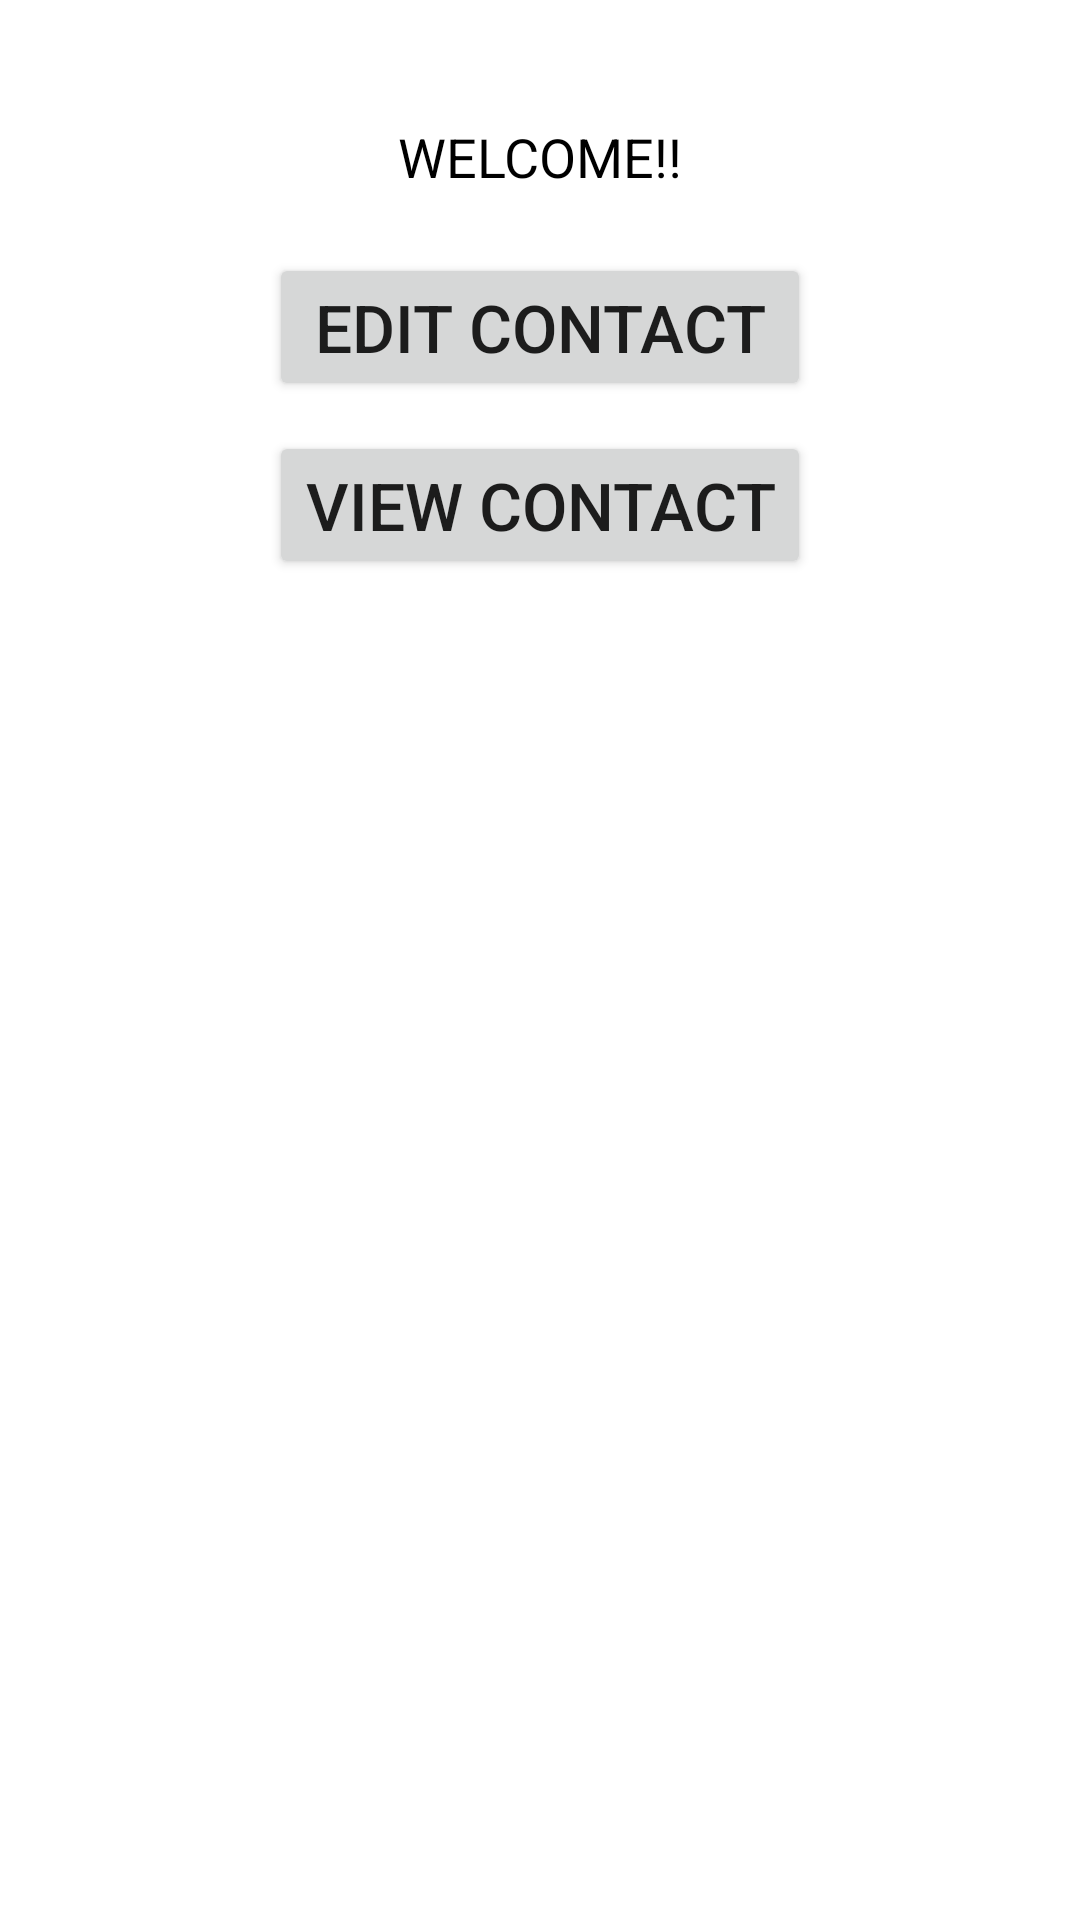

Here is an Android app screen rendered from its layout file. Give the layout XML and the strings, colors and styles it references.
<!-- AndroidManifest.xml: application theme Theme.Project1_CS478 -->
<!-- res/layout/activity_main.xml -->
<?xml version="1.0" encoding="utf-8"?>
<TableLayout xmlns:android="http://schemas.android.com/apk/res/android"

    android:layout_width="fill_parent"
    android:layout_height="fill_parent"
    android:layout_gravity="center"
    android:gravity="center_horizontal"
    android:paddingTop="20dp"
    android:paddingRight="2dp"
    android:paddingLeft="2dp"
    android:paddingBottom="20dp">

    <TableRow
        android:id="@+id/tableRow1"
        android:layout_width="wrap_content"
        android:layout_height="wrap_content"
        android:gravity="center"
        android:paddingTop="20dp"
        >

        <TextView
            android:id="@+id/textView1"
            android:layout_width="wrap_content"
            android:layout_height="wrap_content"
            android:gravity="center"
            android:text="@string/welcome"
            android:textColor="@color/black"
            android:textAppearance="?android:attr/textAppearanceMedium" />

    </TableRow>

    <TableRow
        android:id="@+id/tableRow2"
        android:layout_width="match_parent"
        android:layout_height="match_parent"
        android:paddingTop="20dp"
        android:gravity="center">

        <Button
            android:id="@+id/editContactButton"
            android:layout_width="wrap_content"
            android:layout_height="wrap_content"
            android:onClick="editContact"
            android:text="@string/edit_contact"
            android:textSize="22dp" />

    </TableRow>

    <TableRow
        android:id="@+id/tableRow3"
        android:layout_width="match_parent"
        android:layout_height="match_parent"
        android:paddingTop="10dp"
        android:gravity="center">

        <Button
            android:id="@+id/viewContactButton"
            android:layout_width="wrap_content"
            android:layout_height="wrap_content"
            android:onClick="viewContact"
            android:text="@string/view_contact"
            android:textSize="22dp" />
    </TableRow>

</TableLayout>
<!-- resources referenced by this layout -->
<resources>
  <string name="edit_contact">Edit Contact</string>
  <string name="view_contact">View Contact</string>
  <string name="welcome">WELCOME!!</string>
  <style name="Theme.Project1_CS478" parent="Theme.MaterialComponents.DayNight.DarkActionBar">
          
          <item name="colorPrimary">@color/purple_500</item>
          <item name="colorPrimaryVariant">@color/purple_700</item>
          <item name="colorOnPrimary">@color/white</item>
          
          <item name="colorSecondary">@color/teal_200</item>
          <item name="colorSecondaryVariant">@color/teal_700</item>
          <item name="colorOnSecondary">@color/black</item>
          
          <item name="android:statusBarColor" tools:targetApi="l">?attr/colorPrimaryVariant</item>
          
      </style>
  <!-- not gathered from this repository: default colours our renderer supplied (Android Studio template values) -->
  <color name="purple_500">#FF6200EE</color>
  <color name="purple_700">#FF3700B3</color>
  <color name="teal_200">#FF03DAC5</color>
  <color name="teal_700">#FF018786</color>
  <color name="black">#FF000000</color>
  <color name="white">#FFFFFFFF</color>
</resources>
